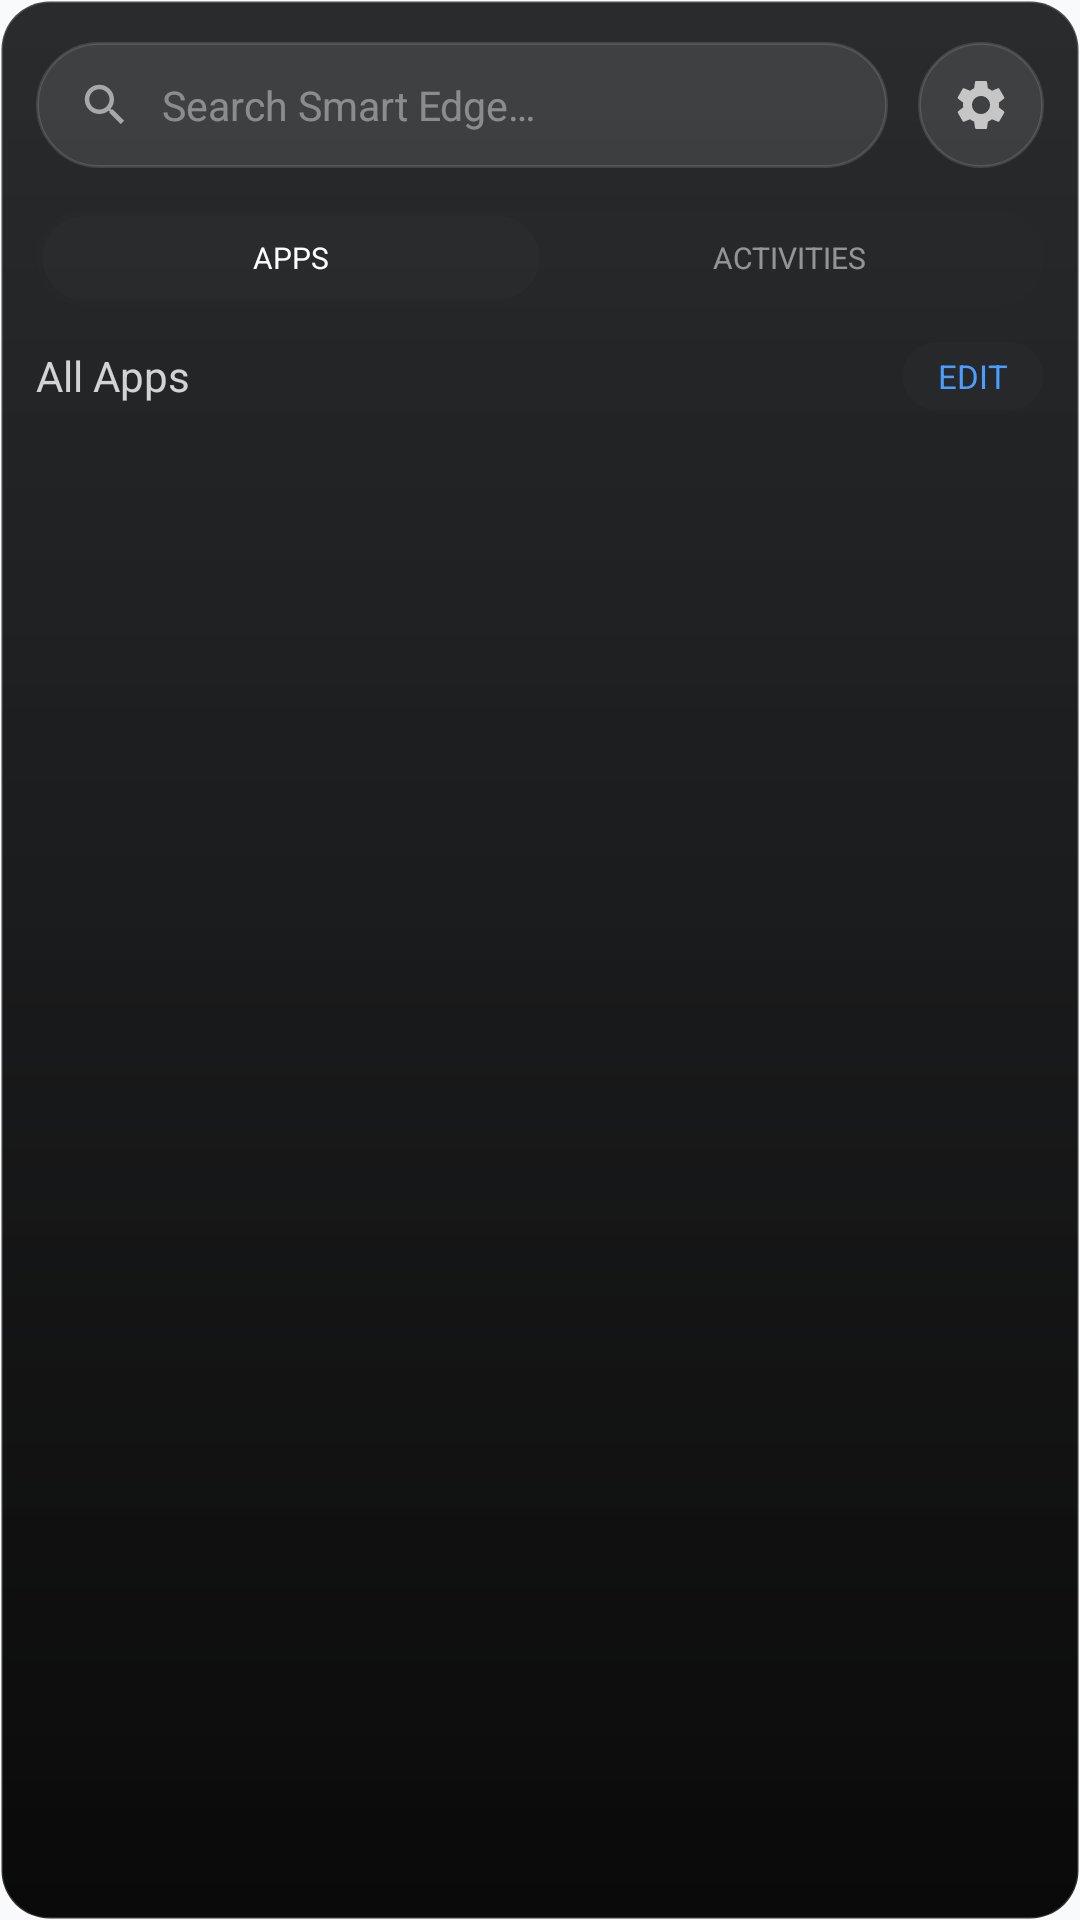

The Android layout XML behind this screen, and the referenced resources:
<!-- AndroidManifest.xml: application theme Theme.SidePanel.M3 -->
<!-- res/layout/picker_panel_layout.xml -->
<?xml version="1.0" encoding="utf-8"?>
<LinearLayout xmlns:android="http://schemas.android.com/apk/res/android"
    xmlns:app="http://schemas.android.com/apk/res-auto"
    android:id="@+id/pickerPanelCard"
    android:layout_width="match_parent"
    android:layout_height="wrap_content"
    android:background="@drawable/bg_picker_panel"
    android:clickable="true"
    android:focusable="true"
    android:focusableInTouchMode="true"
    android:elevation="24dp"
    android:orientation="vertical"
    android:paddingHorizontal="12dp"
    android:paddingVertical="14dp">
    
    <LinearLayout
        android:layout_width="match_parent"
        android:layout_height="wrap_content"
        android:layout_marginBottom="14dp"
        android:gravity="center_vertical"
        android:orientation="horizontal">

        
        <LinearLayout
            android:id="@+id/layoutSearchCapsule"
            android:layout_width="0dp"
            android:layout_height="42dp"
            android:layout_weight="1"
            android:background="@drawable/bg_search_bar"
            android:gravity="center_vertical"
            android:orientation="horizontal"
            android:paddingStart="14dp"
            android:paddingEnd="8dp">

            <ImageView
                android:id="@+id/ivSearchIcon"
                android:layout_width="18dp"
                android:layout_height="18dp"
                android:src="@drawable/ic_search"
                app:tint="#8AFFFFFF" />

            <EditText
                android:id="@+id/etPickerSearch"
                android:layout_width="0dp"
                android:layout_height="match_parent"
                android:layout_weight="1"
                android:background="@android:color/transparent"
                android:gravity="center_vertical"
                android:hint="@string/hint_search_smart_edge"
                android:imeOptions="actionSearch"
                android:inputType="text"
                android:maxLines="1"
                android:paddingStart="10dp"
                android:paddingEnd="4dp"
                android:textColor="#FFFFFF"
                android:textColorHint="#66FFFFFF"
                android:textSize="13.5sp"
                android:fontFamily="sans-serif" />

            <ImageView
                android:id="@+id/btnSearchClear"
                android:layout_width="28dp"
                android:layout_height="28dp"
                android:padding="6dp"
                android:src="@drawable/ic_clear"
                app:tint="#8AFFFFFF"
                android:background="@drawable/bg_close_btn"
                android:backgroundTint="#1AFFFFFF"
                android:visibility="gone"
                android:clickable="true"
                android:focusable="true" />
        </LinearLayout>

        
        <ImageButton
            android:id="@+id/btnPickerClose"
            android:layout_width="42dp"
            android:layout_height="42dp"
            android:layout_marginStart="10dp"
            android:background="@drawable/bg_search_bar"
            android:padding="11dp"
            android:scaleType="fitCenter"
            android:src="@drawable/ic_settings"
            app:tint="#B3FFFFFF" />
    </LinearLayout>

    
    <LinearLayout
        android:id="@+id/layoutTypeToggle"
        android:layout_width="match_parent"
        android:layout_height="32dp"
        android:layout_marginBottom="12dp"
        android:background="@drawable/bg_close_btn"
        android:backgroundTint="#0DFFFFFF"
        android:gravity="center"
        android:orientation="horizontal"
        android:padding="2dp">

        <TextView
            android:id="@+id/btnTypeApps"
            android:layout_width="0dp"
            android:layout_height="match_parent"
            android:layout_weight="1"
            android:background="@drawable/bg_close_btn"
            android:backgroundTint="#1AFFFFFF"
            android:fontFamily="sans-serif-medium"
            android:gravity="center"
            android:text="@string/picker_tab_apps"
            android:textColor="#FFFFFF"
            android:textSize="10sp" />

        <TextView
            android:id="@+id/btnTypeActivities"
            android:layout_width="0dp"
            android:layout_height="match_parent"
            android:layout_weight="1"
            android:background="@android:color/transparent"
            android:fontFamily="sans-serif-medium"
            android:gravity="center"
            android:text="@string/picker_tab_activities"
            android:textColor="#80FFFFFF"
            android:textSize="10sp" />
    </LinearLayout>

    
    <LinearLayout
        android:layout_width="match_parent"
        android:layout_height="wrap_content"
        android:layout_marginBottom="12dp"
        android:gravity="center_vertical"
        android:orientation="horizontal">

        <TextView
            android:id="@+id/tvPickerHeader"
            android:layout_width="0dp"
            android:layout_height="wrap_content"
            android:layout_weight="1"
            android:fontFamily="sans-serif-medium"
            android:text="@string/picker_all_apps"
            android:textColor="#FFFFFF"
            android:textSize="14sp"
            android:alpha="0.8" />

        
        <TextView
            android:id="@+id/btnPickerEdit"
            android:layout_width="wrap_content"
            android:layout_height="wrap_content"
            android:background="@drawable/bg_close_btn"
            android:backgroundTint="#1AFFFFFF"
            android:fontFamily="sans-serif-medium"
            android:paddingHorizontal="12dp"
            android:paddingVertical="4dp"
            android:text="@string/picker_btn_edit"
            android:textColor="#4A9EFF"
            android:textSize="11sp"
            android:textAllCaps="true" />
    </LinearLayout>

    
    <LinearLayout
        android:id="@+id/layoutPickerNotifications"
        android:layout_width="match_parent"
        android:layout_height="wrap_content"
        android:orientation="vertical"
        android:layout_marginBottom="16dp"
        android:visibility="gone">
        
        <LinearLayout
            android:id="@+id/btnToggleNotifications"
            android:layout_width="match_parent"
            android:layout_height="wrap_content"
            android:orientation="horizontal"
            android:gravity="center_vertical"
            android:background="@android:color/transparent"
            android:clickable="true"
            android:focusable="true"
            android:paddingVertical="4dp"
            android:layout_marginBottom="4dp">
            
            <TextView
                android:layout_width="0dp"
                android:layout_height="wrap_content"
                android:layout_weight="1"
                android:text="@string/picker_active_notifications"
                android:textColor="#80FFFFFF"
                android:textSize="11sp"
                android:textAllCaps="true"
                android:letterSpacing="0.05" />

            <ImageView
                android:id="@+id/ivNotificationsChevron"
                android:layout_width="14dp"
                android:layout_height="14dp"
                android:src="@drawable/ic_chevron_right"
                android:rotation="90"
                android:tint="#80FFFFFF" />
        </LinearLayout>

        <androidx.recyclerview.widget.RecyclerView
            android:id="@+id/rvPickerNotifications"
            android:layout_width="match_parent"
            android:layout_height="80dp"
            android:clipToPadding="false"
            android:overScrollMode="never" />
            
        <View
            android:id="@+id/divNotifications"
            android:layout_width="match_parent"
            android:layout_height="1dp"
            android:background="#1AFFFFFF"
            android:layout_marginTop="12dp" />
    </LinearLayout>

    
    <androidx.recyclerview.widget.RecyclerView
        android:id="@+id/rvPickerGrid"
        android:layout_width="match_parent"
        android:layout_height="wrap_content"
        android:clipToPadding="false"
        android:overScrollMode="never"
        android:scrollbarStyle="outsideOverlay"
        android:scrollbars="vertical" />

</LinearLayout>
<!-- resources referenced by this layout -->
<resources>
  <!-- drawable bg_close_btn (drawable) -->
  <?xml version="1.0" encoding="utf-8"?>
  <shape xmlns:android="http://schemas.android.com/apk/res/android"
      android:shape="rectangle">
      <solid android:color="#1AFFFFFF" />
      <corners android:radius="50dp" />
  </shape>
  <string name="hint_search_smart_edge">Search Smart Edge…</string>
  <string name="picker_active_notifications">Active Notifications</string>
  <string name="picker_all_apps">All Apps</string>
  <string name="picker_btn_edit">EDIT</string>
  <string name="picker_tab_activities">ACTIVITIES</string>
  <string name="picker_tab_apps">APPS</string>
  <style name="SidePanel.ToolbarStyle" parent="Widget.Material3.Toolbar">
          <item name="titleTextAppearance">@style/SidePanel.ToolbarTitleAppearance</item>
      </style>
  <style name="SidePanel.CardViewStyle" parent="Widget.Material3.CardView.Filled">
          <item name="cardBackgroundColor">@color/md_theme_surfaceContainer</item>
          <item name="cardElevation">0dp</item>
          <item name="contentPadding">16dp</item>
      </style>
  <style name="SidePanel.ButtonStyle" parent="Widget.Material3.Button">
          <item name="android:fontFamily">sans-serif-medium</item>
          <item name="fontFamily">sans-serif-medium</item>
      </style>
  <color name="md_theme_primary">#4F46E5</color>
  <color name="md_theme_onPrimary">#FFFFFF</color>
  <color name="md_theme_primaryContainer">#E0E7FF</color>
  <color name="md_theme_onPrimaryContainer">#312E81</color>
  <color name="md_theme_secondary">#475569</color>
  <color name="md_theme_onSecondary">#FFFFFF</color>
  <color name="md_theme_secondaryContainer">#F1F5F9</color>
  <color name="md_theme_onSecondaryContainer">#1E293B</color>
  <color name="md_theme_tertiary">#DB2777</color>
  <color name="md_theme_onTertiary">#FFFFFF</color>
  <color name="md_theme_tertiaryContainer">#FCE7F3</color>
  <color name="md_theme_onTertiaryContainer">#500724</color>
  <color name="md_theme_error">#DC2626</color>
  <color name="md_theme_onError">#FFFFFF</color>
  <color name="md_theme_errorContainer">#FEE2E2</color>
  <color name="md_theme_onErrorContainer">#7F1D1D</color>
  <color name="md_theme_background">#F8FAFC</color>
  <color name="md_theme_onBackground">#0F172A</color>
  <color name="md_theme_surface">#FFFFFF</color>
  <color name="md_theme_onSurface">#0F172A</color>
  <color name="md_theme_surfaceVariant">#F1F5F9</color>
  <color name="md_theme_onSurfaceVariant">#64748B</color>
  <color name="md_theme_outline">#CBD5E1</color>
  <color name="md_theme_outlineVariant">#E2E8F0</color>
  <color name="md_theme_inverseSurface">#1E293B</color>
  <color name="md_theme_inverseOnSurface">#F8FAFC</color>
  <color name="md_theme_inversePrimary">#AAC7FF</color>
  <color name="md_theme_primaryFixed">#D6E3FF</color>
  <color name="md_theme_onPrimaryFixed">#001B3E</color>
  <color name="md_theme_primaryFixedDim">#AAC7FF</color>
  <color name="md_theme_onPrimaryFixedVariant">#00468D</color>
  <color name="md_theme_secondaryFixed">#D6E3FF</color>
  <color name="md_theme_onSecondaryFixed">#001B3E</color>
  <color name="md_theme_secondaryFixedDim">#ACC7FB</color>
  <color name="md_theme_onSecondaryFixedVariant">#2B4773</color>
  <color name="md_theme_tertiaryFixed">#F9D8FF</color>
  <color name="md_theme_onTertiaryFixed">#320046</color>
  <color name="md_theme_tertiaryFixedDim">#EDB1FF</color>
  <color name="md_theme_onTertiaryFixedVariant">#711793</color>
  <color name="md_theme_surfaceDim">#DEE2EB</color>
  <color name="md_theme_surfaceBright">#F8FAFC</color>
  <color name="md_theme_surfaceContainerLowest">#FFFFFF</color>
  <color name="md_theme_surfaceContainerLow">#F1F5F9</color>
  <color name="md_theme_surfaceContainer">#F1F5F9</color>
  <color name="md_theme_surfaceContainerHigh">#E2E8F0</color>
  <color name="md_theme_surfaceContainerHighest">#CBD5E1</color>
</resources>
